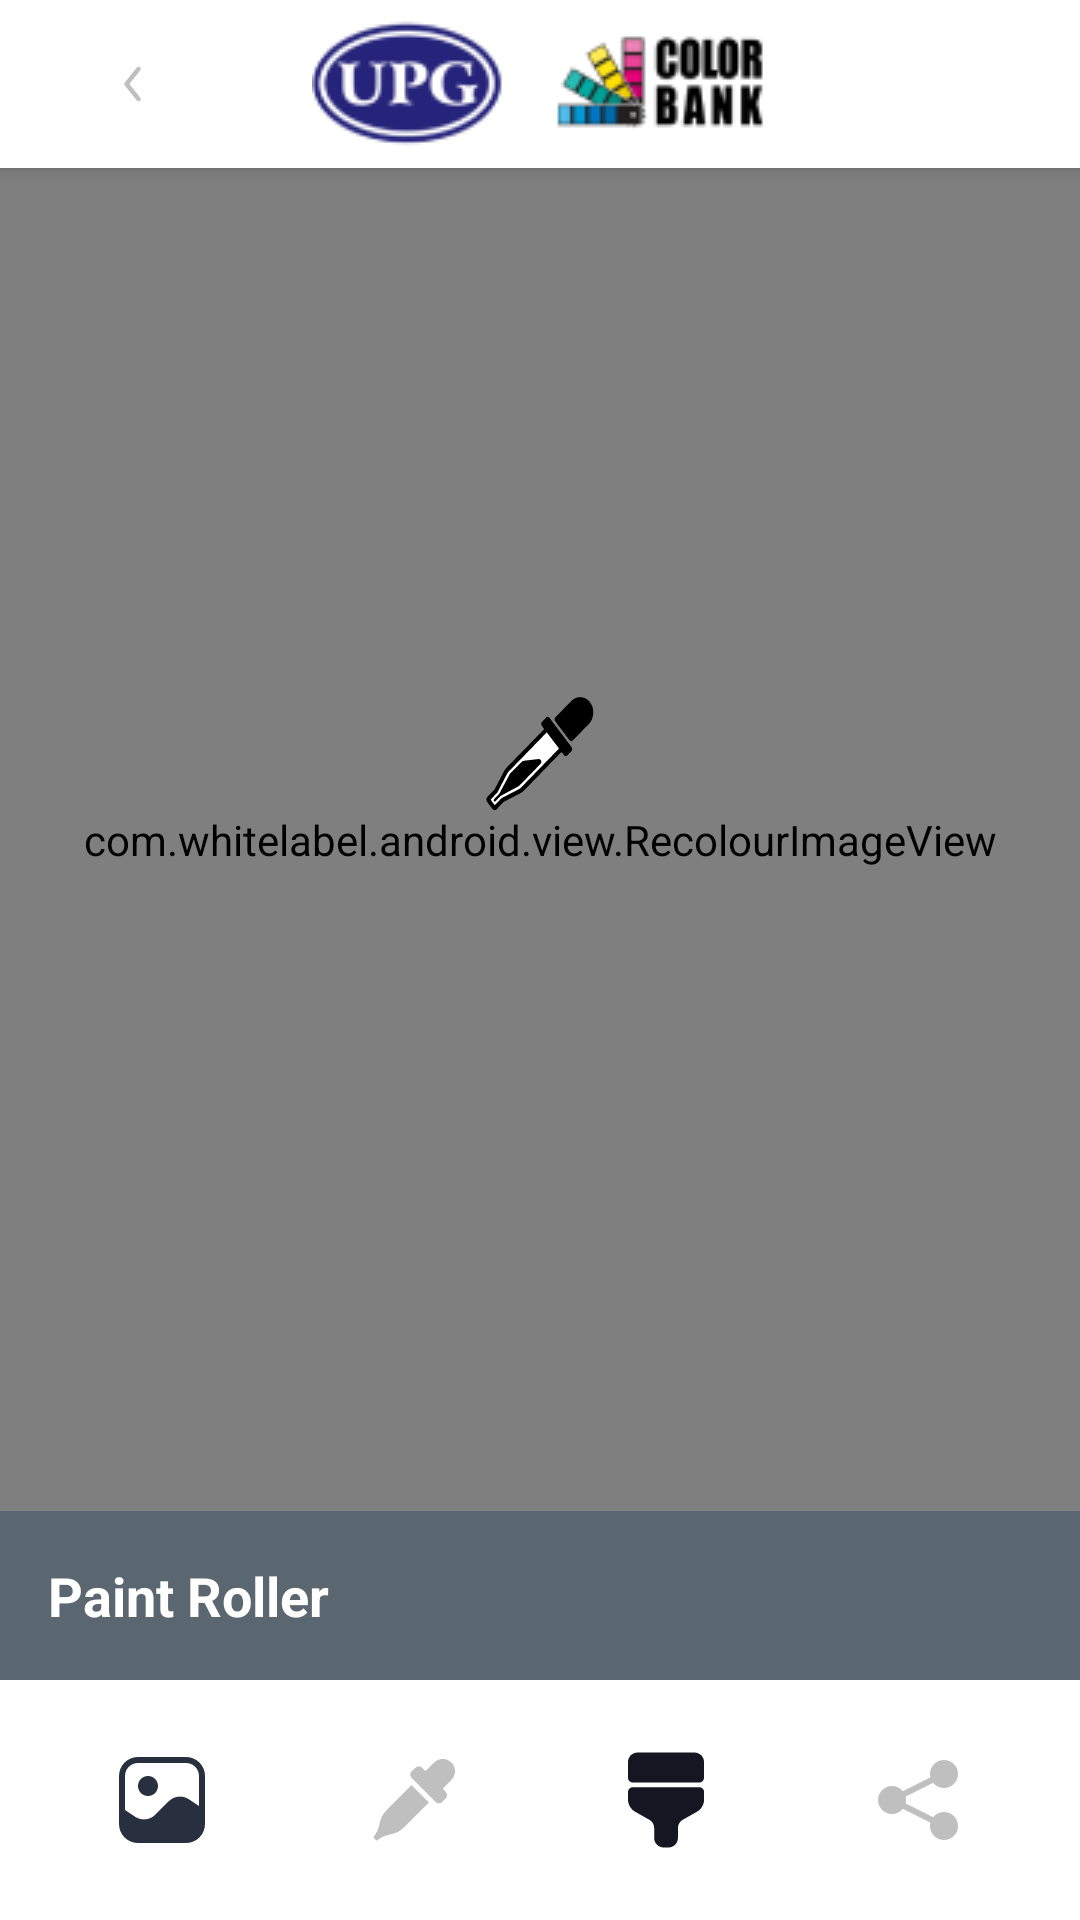

Write the Android layout XML for this screen, with the resource values it uses.
<!-- AndroidManifest.xml: fallback theme Theme.MaterialComponents.DayNight.NoActionBar -->
<!-- res/layout/fragment_paint.xml -->
<?xml version="1.0" encoding="utf-8"?>
<androidx.constraintlayout.widget.ConstraintLayout xmlns:android="http://schemas.android.com/apk/res/android"
    xmlns:app="http://schemas.android.com/apk/res-auto"
    xmlns:tools="http://schemas.android.com/tools"
    android:layout_width="fill_parent"
    android:layout_height="fill_parent"
    android:background="@color/layout_bg"
    android:clipChildren="false"
    android:clipToPadding="false"
    android:orientation="vertical"
    tools:context="com.whitelabel.android.ui.paint.fragment.PaintFragment">

    <FrameLayout
        android:id="@+id/topAppBar"
        android:layout_width="match_parent"
        android:layout_height="56dp"
        android:background="@android:color/white"
        android:elevation="4dp"
        app:layout_constraintEnd_toEndOf="parent"
        app:layout_constraintStart_toStartOf="parent"
        app:layout_constraintTop_toTopOf="parent">

        
        <ImageButton
            android:id="@+id/backButton"
            android:layout_width="56dp"
            android:layout_height="match_parent"
            android:layout_gravity="start"
            android:layout_marginStart="16dp"
            android:background="@color/transparent"
            android:contentDescription="@string/back"
            android:src="@drawable/arrow_back" />

        
        <ImageView
            android:id="@+id/logoImageView"
            android:layout_width="wrap_content"
            android:layout_height="wrap_content"
            android:layout_gravity="center"
            android:contentDescription="@string/logo"
            android:src="@drawable/upglogo_1" />

    </FrameLayout>

    <com.whitelabel.android.view.RecolourImageView
        android:id="@+id/selected_photo_image_view"
        android:layout_width="match_parent"
        android:layout_height="0dp"
        android:background="@color/white"
        app:layout_constraintBottom_toTopOf="@id/colorOptionList"
        app:layout_constraintEnd_toEndOf="parent"
        app:layout_constraintStart_toStartOf="parent"
        app:layout_constraintTop_toBottomOf="@id/topAppBar"
        tools:src="@drawable/outline_image_24" />

    <androidx.constraintlayout.widget.ConstraintLayout
        android:id="@+id/eyeDrop"
        android:layout_width="wrap_content"
        android:layout_height="wrap_content"
        android:visibility="visible"
        app:layout_constraintBottom_toBottomOf="@id/selected_photo_image_view"
        app:layout_constraintEnd_toEndOf="parent"
        app:layout_constraintStart_toStartOf="parent"
        app:layout_constraintTop_toTopOf="parent">

        <ImageView
            android:layout_width="match_parent"
            android:layout_height="match_parent"
            android:contentDescription="@string/color_palette"
            android:src="@drawable/ic_color_picker" />

        <ImageView
            android:id="@+id/eyeDropTint"
            android:layout_width="match_parent"
            android:layout_height="match_parent"
            android:contentDescription="@string/color_palette"
            android:src="@drawable/color_dropped" />

    </androidx.constraintlayout.widget.ConstraintLayout>

    <androidx.recyclerview.widget.RecyclerView
        android:id="@+id/colorOptionList"
        android:layout_width="match_parent"
        android:layout_height="wrap_content"
        android:orientation="horizontal"
        app:layoutManager="androidx.recyclerview.widget.StaggeredGridLayoutManager"
        app:layout_constraintBottom_toTopOf="@id/currentColorDetail"
        tools:itemCount="10"
        tools:listitem="@layout/color_item" />

    <androidx.constraintlayout.widget.ConstraintLayout
        android:id="@+id/currentColorDetail"
        android:layout_width="match_parent"
        android:layout_height="wrap_content"
        android:background="@color/accent"
        app:layout_constraintBottom_toTopOf="@id/buttonsLayout">

        <TextView
            android:id="@+id/selectedColorDetail"
            android:layout_width="wrap_content"
            android:layout_height="wrap_content"
            android:padding="16dp"
            android:text="@string/paint_roller"
            android:textColor="@color/white"
            android:textSize="18sp"
            android:textStyle="bold"
            app:layout_constraintBottom_toBottomOf="parent"
            app:layout_constraintStart_toStartOf="parent"
            app:layout_constraintTop_toTopOf="parent" />

        <Button
            android:id="@+id/saveColorBtn"
            android:layout_width="wrap_content"
            android:layout_height="wrap_content"
            android:background="@android:color/transparent"
            android:text="@string/save"
            android:textAllCaps="false"
            android:textColor="@color/black"
            android:visibility="gone"
            app:layout_constraintBottom_toBottomOf="parent"
            app:layout_constraintEnd_toEndOf="parent"
            app:layout_constraintTop_toTopOf="parent"
            tools:visibility="visible" />
    </androidx.constraintlayout.widget.ConstraintLayout>


    <LinearLayout
        android:id="@+id/buttonsLayout"
        android:layout_width="match_parent"
        android:layout_height="wrap_content"
        android:gravity="center_vertical"
        android:orientation="horizontal"
        android:padding="16dp"
        android:weightSum="4"
        app:layout_constraintBottom_toBottomOf="parent"
        app:layout_constraintEnd_toEndOf="parent"
        app:layout_constraintStart_toStartOf="parent">

        <ImageButton
            android:id="@+id/imageGalleryBtn"
            android:layout_width="0dp"
            android:layout_height="48dp"
            android:layout_weight="1"
            android:background="@android:color/transparent"
            android:contentDescription="@string/camera"
            android:src="@drawable/gallery" />

        <ImageButton
            android:id="@+id/colorPickerBtn"
            android:layout_width="0dp"
            android:layout_height="48dp"
            android:layout_marginStart="8dp"
            android:layout_marginEnd="4dp"
            android:layout_weight="1"
            android:background="@android:color/transparent"
            android:contentDescription="@string/gallery"
            android:src="@drawable/color_picker" />

        <ImageButton
            android:id="@+id/activatedPaintBrushBtn"
            android:layout_width="0dp"
            android:layout_height="48dp"
            android:layout_marginStart="4dp"
            android:layout_marginEnd="8dp"
            android:layout_weight="1"
            android:background="@android:color/transparent"
            android:contentDescription="@string/paint_roller"
            android:src="@drawable/paint_brush" />

        <ImageButton
            android:id="@+id/shareImageBtn"
            android:layout_width="0dp"
            android:layout_height="48dp"
            android:layout_weight="1"
            android:background="@android:color/transparent"
            android:contentDescription="@string/share"
            android:src="@drawable/share" />


    </LinearLayout>
</androidx.constraintlayout.widget.ConstraintLayout>
<!-- res/layout/color_item.xml (included above) -->
<?xml version="1.0" encoding="utf-8"?>
<TextView xmlns:android="http://schemas.android.com/apk/res/android"
    android:id="@+id/colorCodeTextView"
    android:layout_width="wrap_content"
    android:layout_height="wrap_content"
    android:background="@color/accent"
    android:gravity="center"
    android:padding="16dp"
    android:text="@string/camera"
    android:textColor="@color/black"
    android:textSize="16sp"
    android:textStyle="bold" />
<!-- resources referenced by this layout -->
<resources>
  <color name="accent">#ff5a6771</color>
  <color name="black">#000000</color>
  <color name="layout_bg">#FFFFFF</color>
  <color name="transparent">#00000000</color>
  <color name="white">#FFFFFF</color>
  <!-- drawable arrow_back (drawable) -->
  <vector xmlns:android="http://schemas.android.com/apk/res/android"
      android:width="25dp"
      android:height="24dp"
      android:viewportWidth="25"
      android:viewportHeight="24">
  
      <path
          android:fillColor="#BFC0C2"
          android:fillType="evenOdd"
          android:pathData="M14.9685,6.4144c0.3234,0.2587 0.3759,0.7307 0.1171,1.0541L11.4604,12l3.6252,4.5315c0.2588,0.3235 0.2063,0.7954 -0.1171,1.0542s-0.7954,0.2063 -1.0542,-0.1172L9.9143,12.4685c-0.2191,-0.2739 -0.2191,-0.6631 0,-0.937L13.9143,6.5315c0.2588,-0.3234 0.7308,-0.3759 1.0542,-0.1171z" />
  </vector>
  <!-- drawable color_dropped (drawable) -->
  <vector xmlns:android="http://schemas.android.com/apk/res/android"
      android:width="40dp"
      android:height="40dp"
      android:viewportWidth="140"
      android:viewportHeight="120">
  
      <path
          android:fillColor="#000"
          android:pathData="M65.8913 63.2743L69.162 63.0158L70.8835 63.9768L71.5147 65.024L71.3714 66.6809L70.3889 68.1298L65.5118 72.3548L60.1327 77.168L55.2557 81.393L49.8766 86.2062L45.2505 90.1371L32.2829 96.0985L23.8195 100.058L19.215 104.262L17.1423 105.797L15.6503 104.269L16.9054 102.799L19.4586 100.403L22.5355 97.6915L32.7552 81.2512L34.9498 77.7867L39.8268 73.5617L45.2059 68.7485L49.581 65.1116L52.5575 64.6022L65.8913 63.2743Z" />
  </vector>
  <!-- drawable outline_image_24 (drawable) -->
  <vector xmlns:android="http://schemas.android.com/apk/res/android" android:autoMirrored="true" android:height="96dp" android:tint="#000000" android:viewportHeight="960" android:viewportWidth="960" android:width="96dp">
        
      <path android:fillColor="@android:color/white" android:pathData="M200,840Q167,840 143.5,816.5Q120,793 120,760L120,200Q120,167 143.5,143.5Q167,120 200,120L760,120Q793,120 816.5,143.5Q840,167 840,200L840,760Q840,793 816.5,816.5Q793,840 760,840L200,840ZM200,760L760,760Q760,760 760,760Q760,760 760,760L760,200Q760,200 760,200Q760,200 760,200L200,200Q200,200 200,200Q200,200 200,200L200,760Q200,760 200,760Q200,760 200,760ZM240,680L720,680L570,480L450,640L360,520L240,680ZM200,760Q200,760 200,760Q200,760 200,760L200,200Q200,200 200,200Q200,200 200,200L200,200Q200,200 200,200Q200,200 200,200L200,760Q200,760 200,760Q200,760 200,760Z"/>
      
  </vector>
  <!-- drawable paint_brush (drawable) -->
  <vector xmlns:android="http://schemas.android.com/apk/res/android"
      android:width="38dp"
      android:height="38dp"
      android:autoMirrored="true"
      android:viewportWidth="24"
      android:viewportHeight="24">
  
      <path
          android:fillColor="#161622"
          android:pathData="M6,2H18C19.1,2 20,2.9 20,4V7.32C20,7.87 19.55,8.32 19,8.32H5C4.45,8.32 4,7.87 4,7.32V4C4,2.9 4.9,2 6,2Z" />
  
      <path
          android:fillColor="#161622"
          android:pathData="M4,10.32V11.88C4,12.96 4.58,13.96 5.53,14.49L8.49,16.16C9.12,16.51 9.51,17.18 9.51,17.9V20C9.51,21.1 10.41,22 11.51,22H12.51C13.61,22 14.51,21.1 14.51,20V17.9C14.51,17.18 14.9,16.51 15.53,16.16L18.49,14.49C19.43,13.96 20.02,12.96 20.02,11.88V10.32C20.02,9.77 19.57,9.32 19.02,9.32H5C4.45,9.32 4,9.76 4,10.32Z" />
  
  </vector>
  <string name="back">Back</string>
  <string name="camera">Camera</string>
  <string name="color_palette">Color Palatte</string>
  <string name="gallery">Gallery</string>
  <string name="logo">Logo</string>
  <string name="paint_roller">Paint Roller</string>
  <string name="save">Save Color</string>
  <string name="share">Share</string>
  <color name="unselected_button_color">#bfbfbf</color>
</resources>
